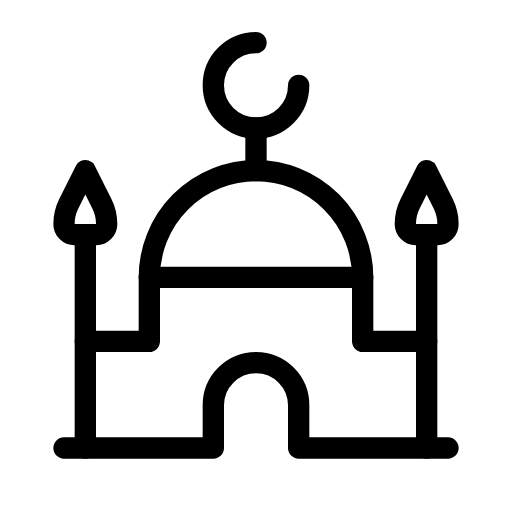
t = 0.00 s
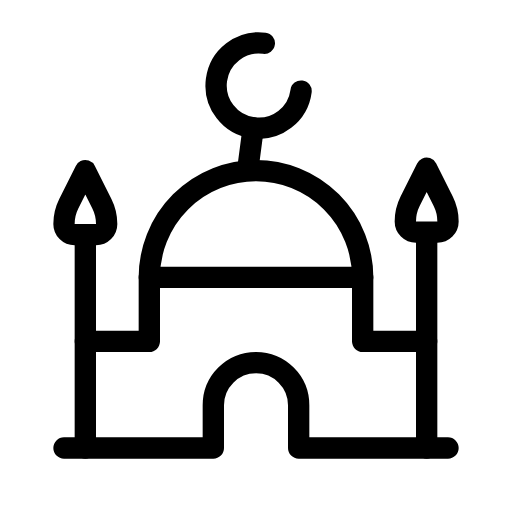
t = 0.67 s
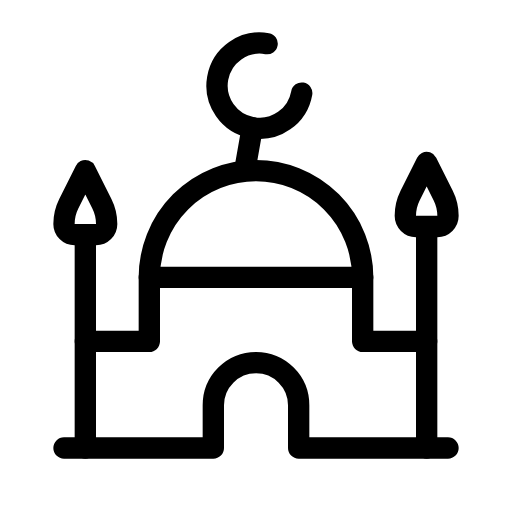
t = 1.33 s
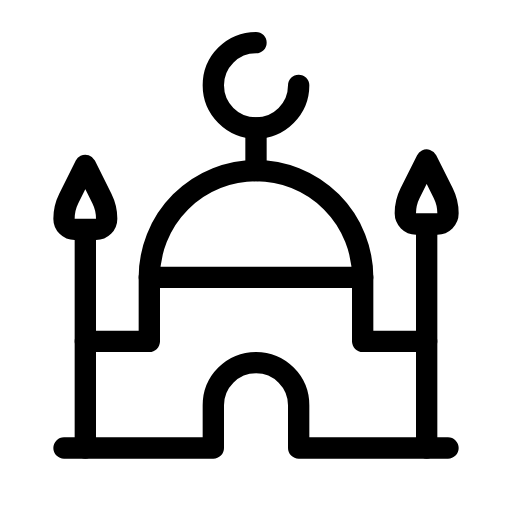
t = 2.00 s
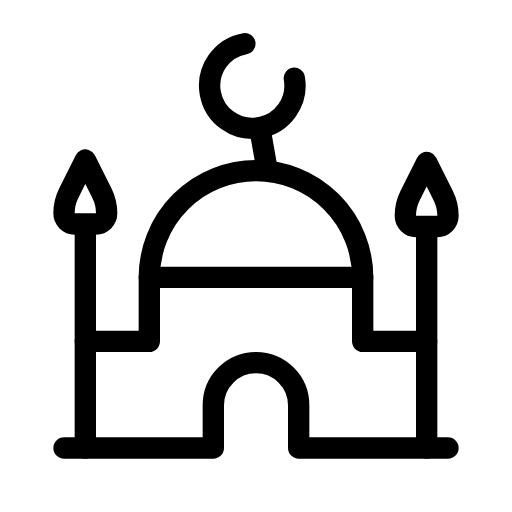
t = 2.67 s
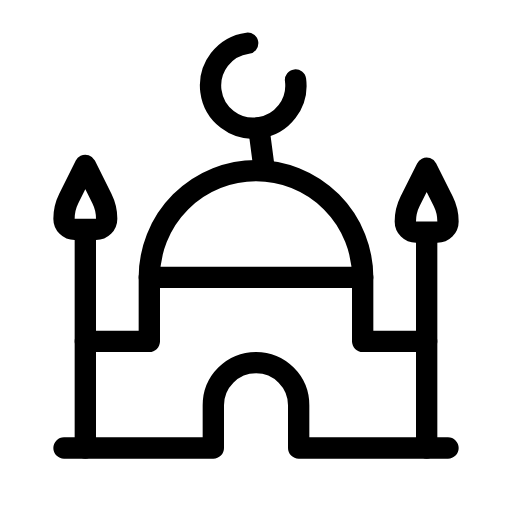
t = 3.33 s

The animated SVG that drew these frames (rendered in a browser with its animation timeline set to each time). Animation: 3 SMIL elements (animateTransform=3); one cycle of 4.00 s, repeats indefinitely.

<svg xmlns="http://www.w3.org/2000/svg" width="24" height="24" viewBox="0 0 24 24" fill="none" stroke="currentColor"
     stroke-width="1" stroke-linecap="round" stroke-linejoin="round"
     class="icon icon-tabler icons-tabler-animated icon-tabler-building-mosque">
    <path stroke="none" d="M0 0h24v24H0z" fill="none"/>
    <path d="M3 21h7v-2a2 2 0 1 1 4 0v2h7"/>
    <path d="M4 21v-10"/>
    <path d="M20 21v-10"/>
    <path d="M4 16h3v-3h10v3h3"/>
    <path d="M17 13a5 5 0 0 0 -10 0"/>
    <g>
        <animateTransform attributeName="transform" type="translate" values="0 0;0 -0.5;0 0" dur="4s" repeatCount="indefinite" keyTimes="0;0.5;1" calcMode="spline" keySplines="0.42 0 0.58 1;0.42 0 0.58 1"/>
        <path d="M21 10.5c0 -.329 -.077 -.653 -.224 -.947l-.776 -1.553l-.776 1.553a2.118 2.118 0 0 0 -.224 .947a.5 .5 0 0 0 .5 .5h1a.5 .5 0 0 0 .5 -.5"/>
    </g>
    <g>
        <animateTransform attributeName="transform" type="translate" values="0 0;0 0;0 -0.5;0 0" dur="4s" repeatCount="indefinite" keyTimes="0;0.333;0.667;1" calcMode="spline" keySplines="0.42 0 0.58 1;0.42 0 0.58 1;0.42 0 0.58 1"/>
        <path d="M5 10.5c0 -.329 -.077 -.653 -.224 -.947l-.776 -1.553l-.776 1.553a2.118 2.118 0 0 0 -.224 .947a.5 .5 0 0 0 .5 .5h1a.5 .5 0 0 0 .5 -.5"/>
    </g>
    <g>
        <animateTransform attributeName="transform" type="rotate" values="0 12 5;10 12 5;-10 12 5;0 12 5" dur="4s" repeatCount="indefinite" keyTimes="0;0.333;0.667;1" calcMode="spline" keySplines="0.33 0.66 0.67 1.00;0.42 0 0.58 1;0.33 0.00 0.67 0.34"/>
        <path d="M12 2a2 2 0 1 0 2 2"/>
        <path d="M12 6v2"/>
    </g>
</svg>
